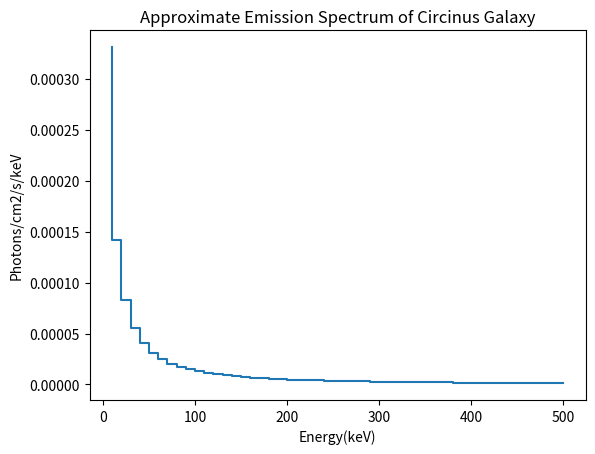

This figure's Python source:
# -*- coding: utf-8 -*-
"""
Created on Wed Mar 29 11:31:56 2023

[redacted]
"""

import matplotlib.pyplot as plt
from scipy.integrate import quad
def integrand(x, a, b):
    return a*(pow(x, -b))

energy = []
photons = []
error = []
count = 0
l = 10
h = 20
a = 2.092206715e-3
b = 1.56

for i in range(0, 50):
    I = quad(integrand, l, h, args=(a,b))
    energy.append(l)
    photons.append(I[0]) ##photons/cm2/s/keV
    error.append(I[1]) ##error on integral calculation
    l = l + 10
    h = h + 10
    count = count + 1
 

plt.step(energy, photons)
plt.ylabel('Photons/cm2/s/keV')
plt.xlabel('Energy(keV)')
plt.title('Approximate Emission Spectrum of Circinus Galaxy')
plt.show()
